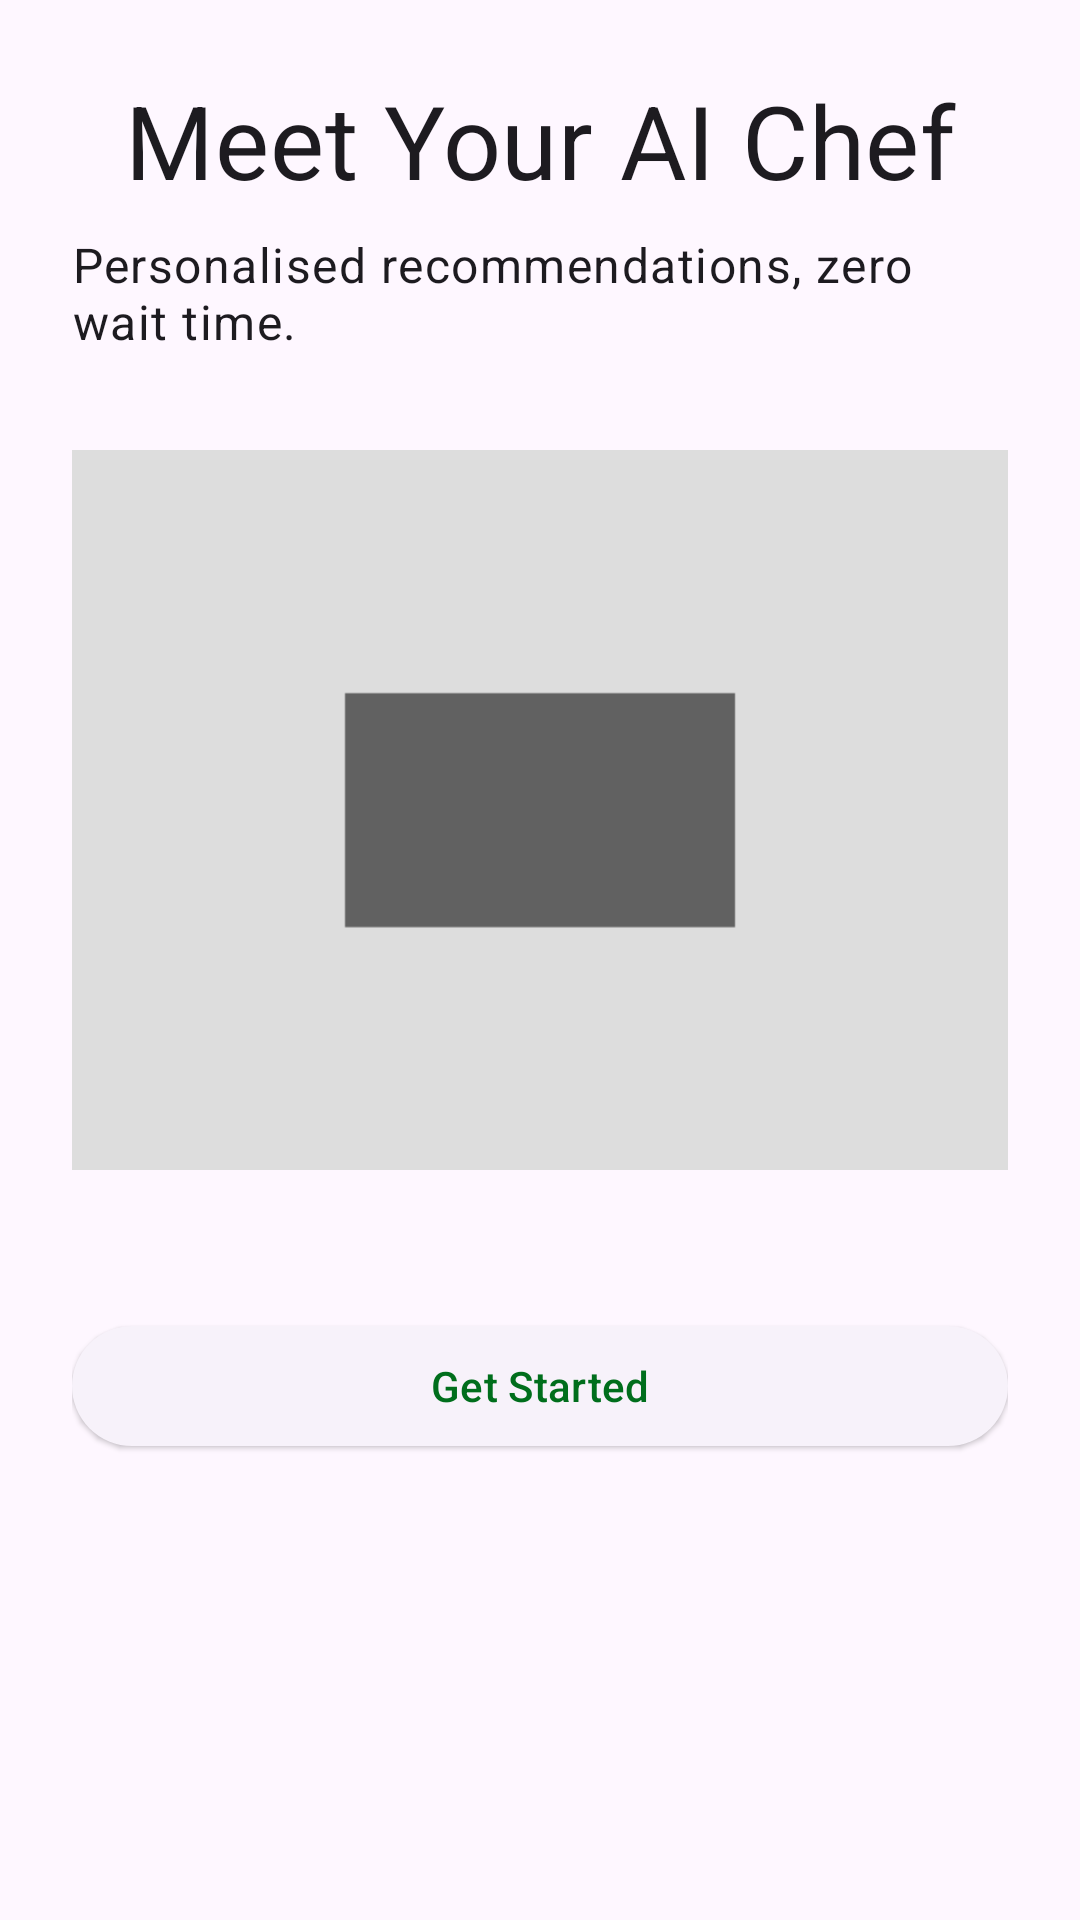

This screen was rendered from an Android layout file. Write that file and the resources it references.
<!-- AndroidManifest.xml: application theme Theme.AICafe -->
<!-- res/layout/activity_onboarding.xml -->
<androidx.constraintlayout.widget.ConstraintLayout
    xmlns:android="http://schemas.android.com/apk/res/android"
    xmlns:app="http://schemas.android.com/apk/res-auto"
    android:layout_width="match_parent"
    android:layout_height="match_parent"
    android:padding="24dp">

    <TextView
        android:id="@+id/title"
        android:layout_width="wrap_content"
        android:layout_height="wrap_content"
        android:text="Meet Your AI Chef"
        android:textAppearance="?attr/textAppearanceHeadline4"
        android:textColor="?attr/colorOnBackground"
        app:layout_constraintEnd_toEndOf="parent"
        app:layout_constraintStart_toStartOf="parent"
        app:layout_constraintTop_toTopOf="parent"/>

    <TextView
        android:id="@+id/subTitle"
        android:layout_width="0dp"
        android:layout_height="wrap_content"
        android:layout_marginTop="8dp"
        android:text="Personalised recommendations, zero wait time."
        android:textAppearance="?attr/textAppearanceBody1"
        android:textColor="?attr/colorOnSurface"
        app:layout_constraintEnd_toEndOf="parent"
        app:layout_constraintStart_toStartOf="parent"
        app:layout_constraintTop_toBottomOf="@id/title"/>

    <ImageView
        android:id="@+id/illustration"
        android:layout_width="0dp"
        android:layout_height="240dp"
        android:layout_marginTop="32dp"
        android:src="@drawable/ic_placeholder_food"
        android:scaleType="centerCrop"
        app:layout_constraintEnd_toEndOf="parent"
        app:layout_constraintStart_toStartOf="parent"
        app:layout_constraintTop_toBottomOf="@id/subTitle"/>

    <com.google.android.material.button.MaterialButton
        android:id="@+id/btnGetStarted"
        style="@style/Widget.Material3.Button.ElevatedButton"
        android:layout_width="0dp"
        android:layout_height="wrap_content"
        android:layout_marginTop="48dp"
        android:text="Get Started"
        app:layout_constraintEnd_toEndOf="parent"
        app:layout_constraintStart_toStartOf="parent"
        app:layout_constraintTop_toBottomOf="@id/illustration"/>
</androidx.constraintlayout.widget.ConstraintLayout>
<!-- resources referenced by this layout -->
<resources>
  <!-- drawable ic_placeholder_food (drawable) -->
  <vector xmlns:android="http://schemas.android.com/apk/res/android" android:width="120dp" android:height="120dp" android:viewportWidth="120" android:viewportHeight="120">
      <path android:fillColor="#FFDDDDDD" android:pathData="M0,0h120v120h-120z"/>
      <path android:fillColor="#FF616161" android:pathData="M35,45h50v30h-50z"/>
  </vector>
  <style name="Theme.AICafe" parent="Theme.Material3.DayNight.NoActionBar">
          <item name="colorPrimary">@color/primary</item>
          <item name="colorOnPrimary">@android:color/white</item>
          <item name="android:statusBarColor">@color/background</item>
          <item name="android:windowLightStatusBar">true</item>
      </style>
  <color name="primary">#FF006E1C</color>
  <color name="background">#FFFCFDF6</color>
</resources>
